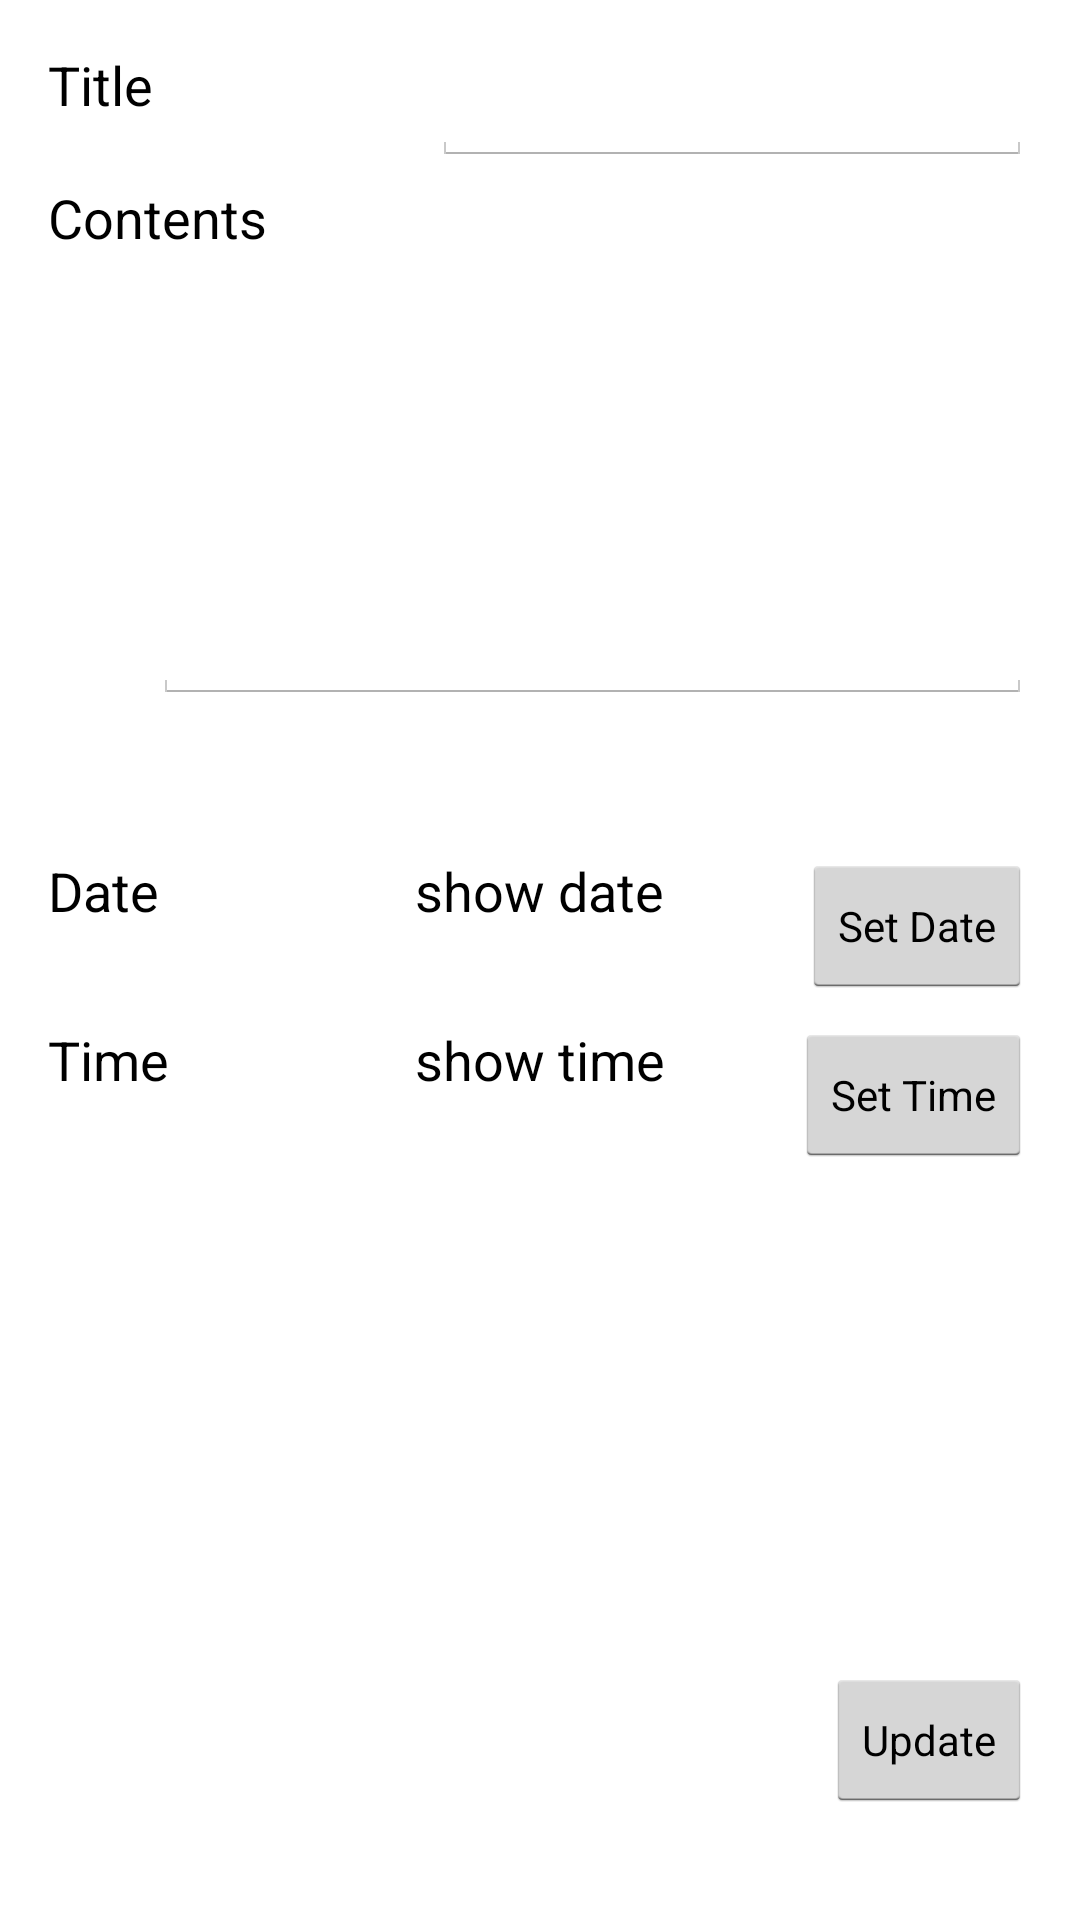

Produce the Android XML layout that renders to this screen, including the resource entries it uses.
<!-- AndroidManifest.xml: application theme Theme.Groupbowl -->
<!-- res/layout/activity_edit_event.xml -->
<RelativeLayout xmlns:android="http://schemas.android.com/apk/res/android"
    xmlns:tools="http://schemas.android.com/tools" android:layout_width="match_parent"
    android:layout_height="match_parent" android:paddingLeft="@dimen/activity_horizontal_margin"
    android:paddingRight="@dimen/activity_horizontal_margin"
    android:paddingTop="@dimen/activity_vertical_margin"
    android:paddingBottom="@dimen/activity_vertical_margin"
    tools:context="com.heapstack.groupbowl.EditEventActivity"
    >

    <TextView
        android:layout_width="wrap_content"
        android:layout_height="wrap_content"
        android:textAppearance="?android:attr/textAppearanceMedium"
        android:text="Title"
        android:id="@+id/textView4"
        android:layout_alignParentTop="true"
        android:layout_alignParentLeft="true"
        android:layout_alignParentStart="true" />

    <TextView
        android:layout_width="wrap_content"
        android:layout_height="wrap_content"
        android:textAppearance="?android:attr/textAppearanceMedium"
        android:text="Contents"
        android:id="@+id/textView5"
        android:layout_marginTop="20dp"
        android:layout_below="@+id/textView4"
        android:layout_alignParentLeft="true"
        android:layout_alignParentStart="true" />

    <EditText
        android:layout_width="200dp"
        android:layout_height="wrap_content"
        android:id="@+id/editEventTitleField"
        android:layout_alignParentTop="true"
        android:layout_alignParentRight="true"
        android:layout_alignParentEnd="true" />

    <EditText
        android:layout_width="300dp"
        android:layout_height="150dp"
        android:id="@+id/editEventPaymentContextField"
        android:layout_below="@+id/textView5"
        android:layout_toRightOf="@+id/textView4"
        android:layout_toEndOf="@+id/textView4" />






    <Button
        style="?android:attr/buttonStyleSmall"
        android:layout_width="wrap_content"
        android:layout_height="wrap_content"
        android:text="Update"
        android:id="@+id/editEventButton"
        android:layout_marginBottom="20dp"
        android:layout_alignParentBottom="true"
        android:layout_alignParentRight="true"
        android:layout_alignParentEnd="true" />

    <TextView
        android:layout_width="wrap_content"
        android:layout_height="wrap_content"
        android:textAppearance="?android:attr/textAppearanceMedium"
        android:text="Date"
        android:id="@+id/textView16"
        android:layout_marginTop="50dp"
        android:layout_below="@+id/editEventPaymentContextField"
        android:layout_alignParentLeft="true"
        android:layout_alignParentStart="true" />

    <TextView
        android:layout_width="wrap_content"
        android:layout_height="wrap_content"
        android:textAppearance="?android:attr/textAppearanceMedium"
        android:text="Time"
        android:id="@+id/textView17"
        android:layout_marginTop="32dp"
        android:layout_below="@+id/textView16"
        android:layout_alignLeft="@+id/textView16"
        android:layout_alignStart="@+id/textView16" />

    <Button
        style="?android:attr/buttonStyleSmall"
        android:layout_width="wrap_content"
        android:layout_height="wrap_content"
        android:text="Set Date"
        android:id="@+id/setDateButton"
        android:layout_alignTop="@+id/textView16"
        android:layout_alignParentRight="true"
        android:layout_alignParentEnd="true" />

    <Button
        style="?android:attr/buttonStyleSmall"
        android:layout_width="wrap_content"
        android:layout_height="wrap_content"
        android:text="Set Time"
        android:id="@+id/setTimeButton"
        android:layout_alignTop="@+id/textView17"
        android:layout_alignParentRight="true"
        android:layout_alignParentEnd="true" />

    <TextView
        android:layout_width="wrap_content"
        android:layout_height="wrap_content"
        android:textAppearance="?android:attr/textAppearanceMedium"
        android:text="show date"
        android:id="@+id/dateSelected"
        android:layout_alignTop="@+id/setDateButton"
        android:layout_centerHorizontal="true" />

    <TextView
        android:layout_width="wrap_content"
        android:layout_height="wrap_content"
        android:textAppearance="?android:attr/textAppearanceMedium"
        android:text="show time"
        android:id="@+id/timeSelected"
        android:layout_alignTop="@+id/setTimeButton"
        android:layout_alignLeft="@+id/dateSelected"
        android:layout_alignStart="@+id/dateSelected" />


</RelativeLayout>
<!-- resources referenced by this layout -->
<resources>
  <dimen name="activity_horizontal_margin">16dp</dimen>
  <dimen name="activity_vertical_margin">16dp</dimen>
  <style name="Theme.Groupbowl" parent="@android:style/Theme.Holo.Light">
          <item name="android:actionBarItemBackground">@drawable/selectable_background_groupbowl</item>
          <item name="android:popupMenuStyle">@style/PopupMenu.Groupbowl</item>
          <item name="android:dropDownListViewStyle">@style/DropDownListView.Groupbowl</item>
          <item name="android:actionBarTabStyle">@style/ActionBarTabStyle.Groupbowl</item>
          <item name="android:actionDropDownStyle">@style/DropDownNav.Groupbowl</item>
          <item name="android:actionBarStyle">@style/ActionBar.Solid.Groupbowl</item>
  
      </style>
  <!-- drawable selectable_background_groupbowl (drawable) -->
  <?xml version="1.0" encoding="utf-8"?>
  <selector xmlns:android="http://schemas.android.com/apk/res/android"
          android:exitFadeDuration="@android:integer/config_mediumAnimTime" >
      <item android:state_pressed="false" android:state_focused="true" android:drawable="@drawable/list_focused_groupbowl" />
      <item android:state_pressed="true" android:drawable="@drawable/list_pressed_groupbowl" />
      <item android:drawable="@android:color/transparent" />
  </selector>
  <style name="PopupMenu.Groupbowl" parent="@android:style/Widget.Holo.Light.ListPopupWindow">
          <item name="android:popupBackground">@drawable/menu_dropdown_panel_groupbowl</item>
      </style>
  <style name="DropDownListView.Groupbowl" parent="@android:style/Widget.Holo.Light.ListView.DropDown">
          <item name="android:listSelector">@drawable/selectable_background_groupbowl</item>
      </style>
  <style name="ActionBarTabStyle.Groupbowl" parent="@android:style/Widget.Holo.Light.ActionBar.TabView">
          <item name="android:background">@drawable/tab_indicator_ab_groupbowl</item>
      </style>
  <style name="DropDownNav.Groupbowl" parent="@android:style/Widget.Holo.Light.Spinner">
          <item name="android:background">@drawable/spinner_background_ab_groupbowl</item>
          <item name="android:popupBackground">@drawable/menu_dropdown_panel_groupbowl</item>
          <item name="android:dropDownSelector">@drawable/selectable_background_groupbowl</item>
      </style>
  <style name="ActionBar.Solid.Groupbowl" parent="@android:style/Widget.Holo.Light.ActionBar.Solid">
          <item name="android:background">@drawable/ab_solid_groupbowl</item>
          <item name="android:backgroundStacked">@drawable/ab_stacked_solid_groupbowl</item>
          <item name="android:backgroundSplit">@drawable/ab_bottom_solid_groupbowl</item>
          <item name="android:progressBarStyle">@style/ProgressBar.Groupbowl</item>
      </style>
  <!-- drawable spinner_background_ab_groupbowl (drawable) -->
  <?xml version="1.0" encoding="utf-8"?>
  <selector xmlns:android="http://schemas.android.com/apk/res/android">
      <item android:state_enabled="false"
          android:drawable="@drawable/spinner_ab_disabled_groupbowl" />
      <item android:state_pressed="true"
          android:drawable="@drawable/spinner_ab_pressed_groupbowl" />
      <item android:state_pressed="false" android:state_focused="true"
          android:drawable="@drawable/spinner_ab_focused_groupbowl" />
      <item android:drawable="@drawable/spinner_ab_default_groupbowl" />
  </selector>
  <style name="ProgressBar.Groupbowl" parent="@android:style/Widget.Holo.Light.ProgressBar.Horizontal">
          <item name="android:progressDrawable">@drawable/progress_horizontal_groupbowl</item>
      </style>
</resources>
